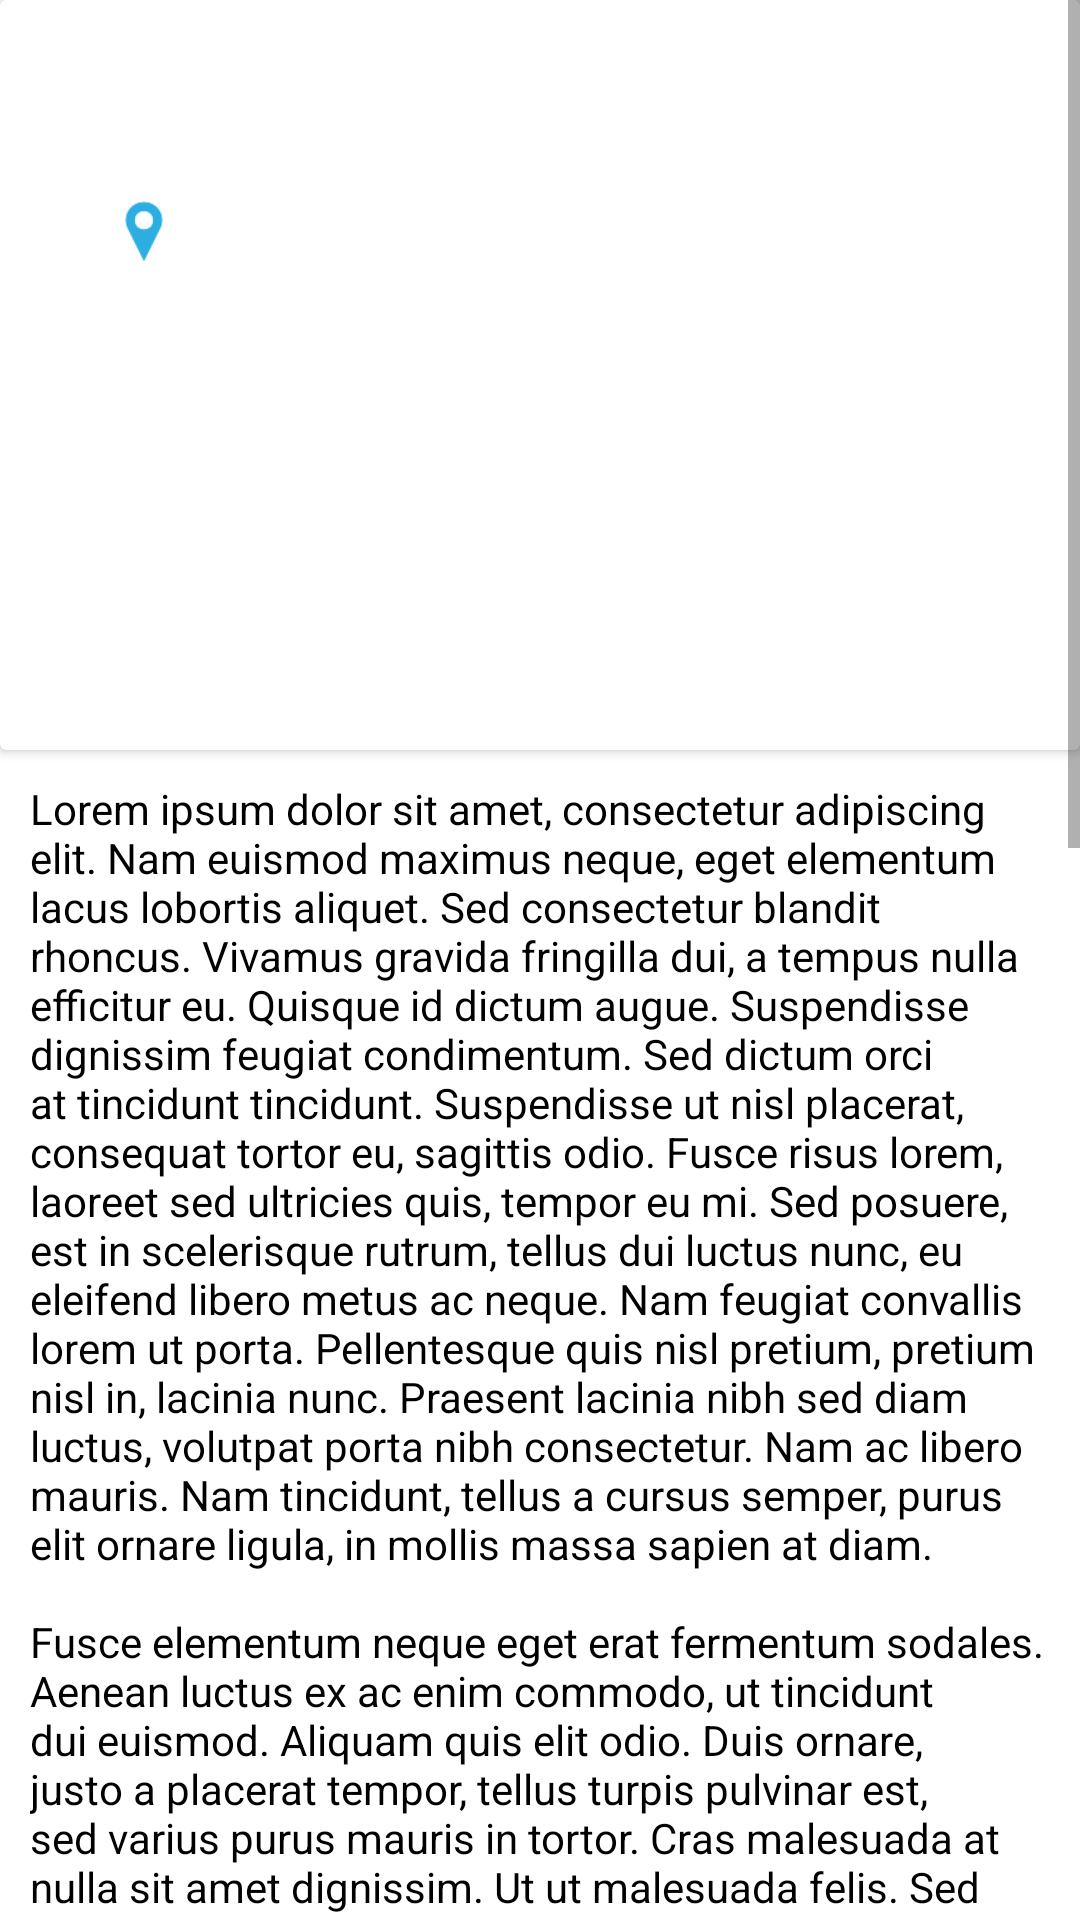

Produce the Android XML layout that renders to this screen, including the resource entries it uses.
<!-- AndroidManifest.xml: application theme Theme.ProgettoPWM -->
<!-- res/layout/fragment_dettagli_attrazioni.xml -->
<?xml version="1.0" encoding="utf-8"?>
<androidx.constraintlayout.widget.ConstraintLayout xmlns:android="http://schemas.android.com/apk/res/android"
    xmlns:app="http://schemas.android.com/apk/res-auto"
    xmlns:tools="http://schemas.android.com/tools"
    android:layout_width="match_parent"
    android:layout_height="match_parent"
    android:gravity="center"
    android:orientation="vertical"
    tools:context=".attrazioni.DettagliAttrazioniFragment">

    <ScrollView
        android:id="@+id/scrollView"
        android:layout_width="match_parent"
        android:layout_height="0dp"
        app:layout_constraintTop_toTopOf="parent"
        app:layout_constraintStart_toStartOf="parent"
        app:layout_constraintEnd_toEndOf="parent">

        <androidx.constraintlayout.widget.ConstraintLayout
            android:layout_width="match_parent"
            android:layout_height="wrap_content">

            <androidx.cardview.widget.CardView
                android:id="@+id/cardView"
                android:layout_width="match_parent"
                android:layout_height="wrap_content"
                app:layout_constraintTop_toTopOf="parent"
                app:layout_constraintStart_toStartOf="parent"
                app:layout_constraintEnd_toEndOf="parent">

                <androidx.constraintlayout.widget.ConstraintLayout
                    android:layout_width="match_parent"
                    android:layout_height="match_parent">

                    <ImageView
                        android:id="@+id/imageAttrazione"
                        android:layout_width="match_parent"
                        android:layout_height="250dp"
                        android:scaleType="centerCrop"
                        app:layout_constraintBottom_toBottomOf="parent"
                        app:layout_constraintEnd_toEndOf="parent"
                        app:layout_constraintStart_toStartOf="parent"
                        app:layout_constraintTop_toTopOf="parent" />

                    <TextView
                        android:id="@+id/textPosizione"
                        android:layout_width="wrap_content"
                        android:layout_height="wrap_content"
                        android:layout_marginStart="4dp"
                        android:layout_marginTop="5dp"
                        android:textColor="@color/white"
                        android:textSize="16sp"
                        app:layout_constraintStart_toEndOf="@+id/imageLoc"
                        app:layout_constraintTop_toBottomOf="@+id/textNome" />

                    <TextView
                        android:id="@+id/textNome"
                        android:layout_width="wrap_content"
                        android:layout_height="wrap_content"
                        android:textColor="@color/white"
                        android:textSize="30dp"
                        android:textStyle="bold"
                        app:layout_constraintBottom_toBottomOf="parent"
                        app:layout_constraintEnd_toEndOf="parent"
                        app:layout_constraintHorizontal_bias="0.1"
                        app:layout_constraintStart_toStartOf="parent"
                        app:layout_constraintTop_toTopOf="@+id/imageAttrazione"
                        app:layout_constraintVertical_bias="0.1"
                        tools:text="Nome Attrazione" />

                    <ImageView
                        android:id="@+id/imageLoc"
                        android:layout_width="24dp"
                        android:layout_height="21dp"
                        android:src="@drawable/tag"
                        app:layout_constraintBottom_toBottomOf="@id/textPosizione"
                        app:layout_constraintEnd_toStartOf="@id/textPosizione"
                        app:layout_constraintStart_toStartOf="@+id/textNome"
                        app:layout_constraintTop_toTopOf="@id/textPosizione" />

                </androidx.constraintlayout.widget.ConstraintLayout>

            </androidx.cardview.widget.CardView>

            <TextView
                android:id="@+id/descrizione"
                android:layout_width="wrap_content"
                android:layout_height="wrap_content"
                android:text="@string/provaString"
                android:textColor="@color/black"
                android:padding="10dp"
                app:layout_constraintBottom_toBottomOf="parent"
                app:layout_constraintEnd_toEndOf="parent"
                app:layout_constraintStart_toStartOf="parent"
                app:layout_constraintTop_toBottomOf="@+id/cardView"
                />


        </androidx.constraintlayout.widget.ConstraintLayout>


    </ScrollView>

    

</androidx.constraintlayout.widget.ConstraintLayout>
<!-- resources referenced by this layout -->
<resources>
  <color name="black">#FF000000</color>
  <color name="white">#FFFFFFFF</color>
  <string name="provaString">"Lorem ipsum dolor sit amet, consectetur adipiscing elit. Nam euismod maximus neque, eget elementum lacus lobortis aliquet. Sed consectetur blandit rhoncus. Vivamus gravida fringilla dui, a tempus nulla efficitur eu. Quisque id dictum augue. Suspendisse dignissim feugiat condimentum. Sed dictum orci at tincidunt tincidunt. Suspendisse ut nisl placerat, consequat tortor eu, sagittis odio. Fusce risus lorem, laoreet sed ultricies quis, tempor eu mi. Sed posuere, est in scelerisque rutrum, tellus dui luctus nunc, eu eleifend libero metus ac neque. Nam feugiat convallis lorem ut porta. Pellentesque quis nisl pretium, pretium nisl in, lacinia nunc. Praesent lacinia nibh sed diam luctus, volutpat porta nibh consectetur. Nam ac libero mauris. Nam tincidunt, tellus a cursus semper, purus elit ornare ligula, in mollis massa sapien at diam.
  
  Fusce elementum neque eget erat fermentum sodales. Aenean luctus ex ac enim commodo, ut tincidunt dui euismod. Aliquam quis elit odio. Duis ornare, justo a placerat tempor, tellus turpis pulvinar est, sed varius purus mauris in tortor. Cras malesuada at nulla sit amet dignissim. Ut ut malesuada felis. Sed sagittis nibh sit amet ante aliquam gravida. Proin ullamcorper ex vel ultrices porttitor. Pellentesque posuere consectetur enim vitae mattis. Mauris sed dictum erat, nec maximus risus. Quisque porttitor ex sed dui ultricies eleifend ac nec leo. Nam cursus, justo eget blandit pretium, erat elit posuere mauris, tempor efficitur enim nunc sit amet mauris. Integer quis nisl augue. Donec venenatis arcu quis magna ultrices dignissim.
  
  Nullam enim diam, pellentesque at vulputate ac, tristique vitae risus. Aliquam dapibus maximus dui at feugiat. Donec eu quam sit amet metus laoreet ultricies. Morbi molestie ut magna porta aliquet. Mauris eu nibh in ex tempus fringilla. Suspendisse dapibus dignissim cursus. Etiam pellentesque, elit quis maximus ornare, turpis enim suscipit magna, eu ultricies leo sapien a neque. Aliquam semper nec nulla ut blandit. Donec commodo magna eu quam accumsan consequat. Vestibulum sodales ligula nunc, vitae eleifend velit volutpat id. Phasellus sed mauris vitae nisi faucibus venenatis in tempus augue. Fusce tortor ex, porttitor ac porta sit amet, viverra eu nunc. Class aptent taciti sociosqu ad litora torquent per conubia nostra, per inceptos himenaeos.
  
  Fusce a eros porttitor, tempor velit eget, accumsan neque. Phasellus ac luctus lacus. Pellentesque pharetra eros nec tristique rutrum. Nulla vel vestibulum sapien. Maecenas placerat scelerisque lacus, in maximus arcu molestie vitae. Nullam vitae lectus nec erat faucibus vestibulum. Maecenas placerat ligula quis turpis posuere dictum. Ut blandit lacus sed neque molestie, et mollis diam lacinia.
  
  Nullam tristique fermentum odio, at rhoncus arcu malesuada sit amet. Cras est metus, pulvinar a euismod nec, maximus convallis ipsum. Sed varius pharetra molestie. In vitae venenatis eros, non vehicula nisi. Vivamus eget varius justo, in sodales magna. Integer dapibus, nunc eu fringilla mollis, sapien orci lobortis lectus, sed finibus libero sapien quis ex. Quisque eu iaculis magna. Integer nec dolor eros. Donec est nulla, aliquet a lectus non, consectetur lacinia ex. Fusce a neque eget enim congue dictum et sed augue. Nunc ut dapibus arcu. Donec turpis metus, scelerisque at nulla id, tincidunt rutrum lectus. Pellentesque porttitor vehicula nisi, ut pretium odio pretium vel."
      </string>
  <color name="blue">#235CFF</color>
  <color name="purple_700">#FF3700B3</color>
  <color name="teal_200">#FF03DAC5</color>
  <color name="teal_700">#FF018786</color>
</resources>
